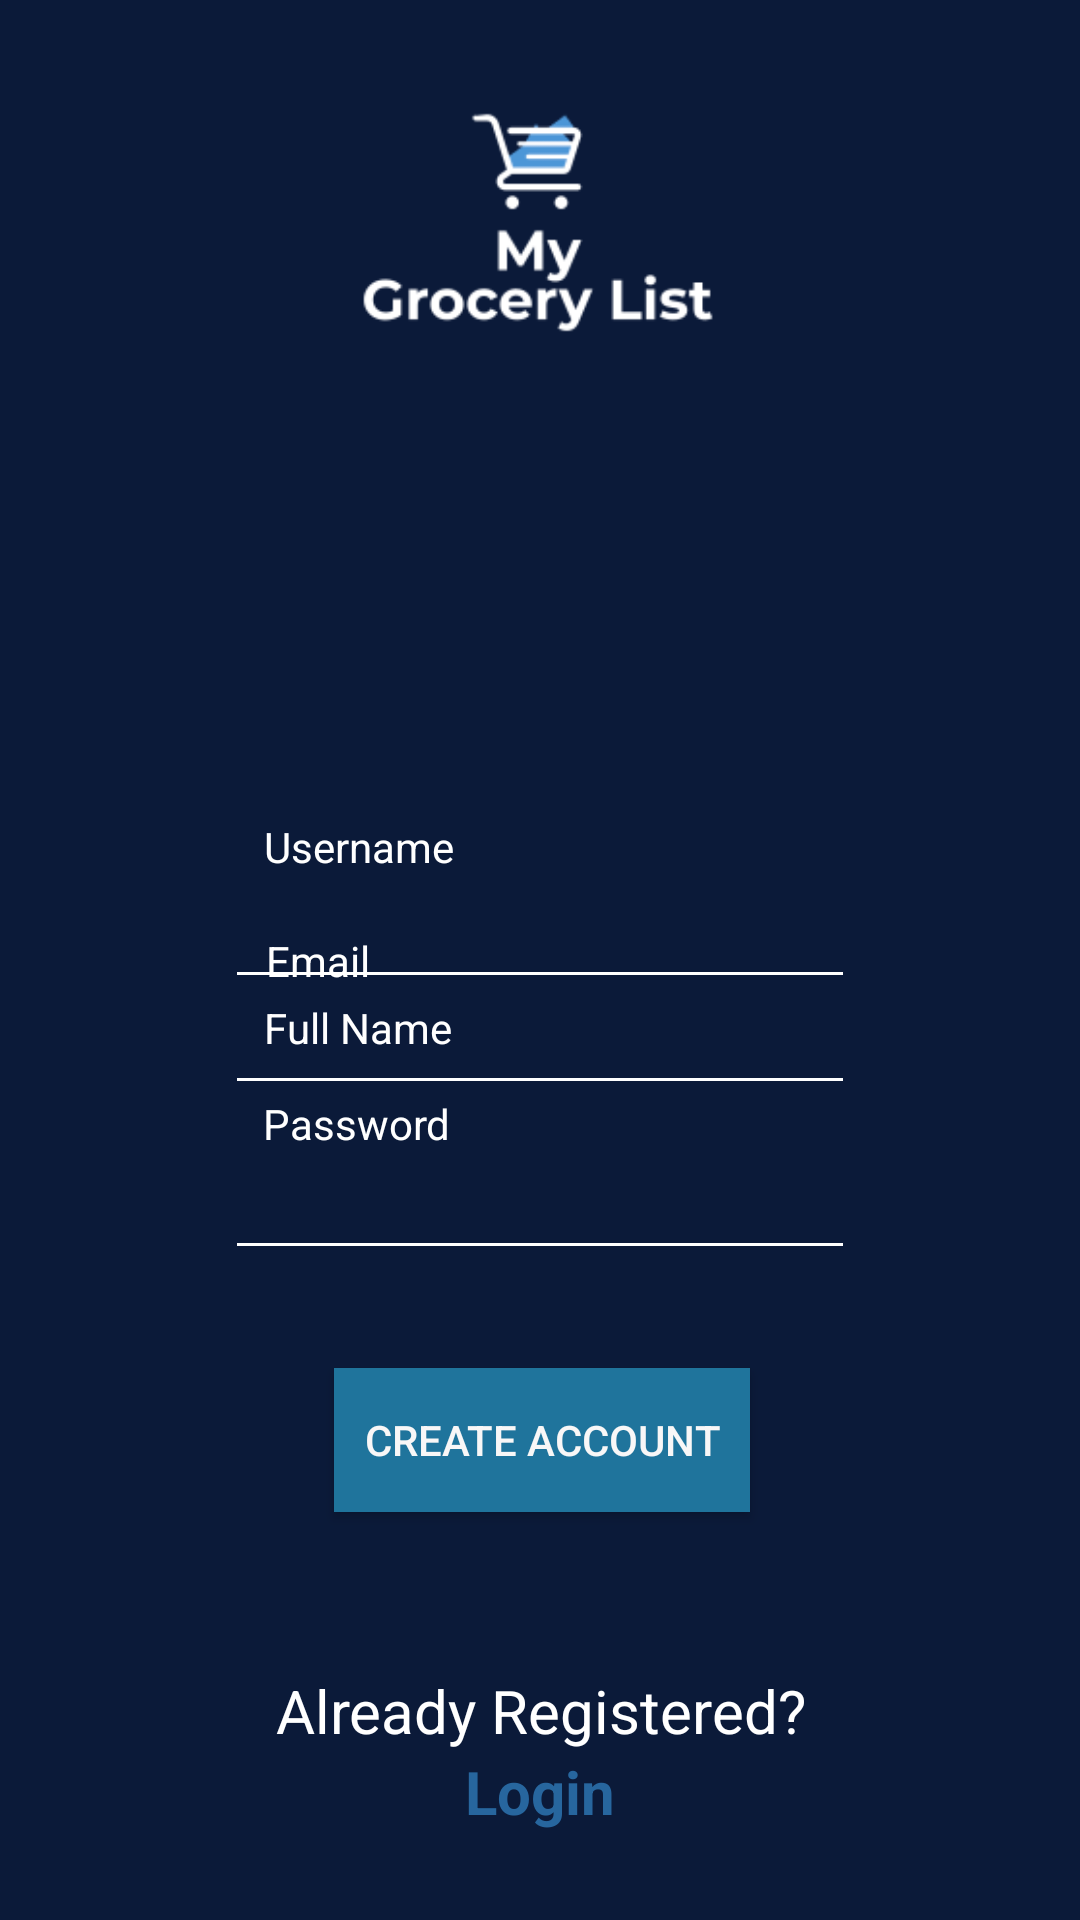

Android layout source for this screen:
<!-- AndroidManifest.xml: application theme AppTheme -->
<!-- res/layout/activity_registration.xml -->
<?xml version="1.0" encoding="utf-8"?>
<androidx.constraintlayout.widget.ConstraintLayout xmlns:android="http://schemas.android.com/apk/res/android"
    xmlns:app="http://schemas.android.com/apk/res-auto"
    xmlns:tools="http://schemas.android.com/tools"
    android:layout_width="match_parent"
    android:layout_height="match_parent"
    android:layout_alignParentStart="true"
    android:layout_alignParentTop="true"
    android:background="@color/colorPrimary"
    android:fitsSystemWindows="true"


    android:orientation="vertical">


        <ImageView
            android:id="@+id/registerTitle"
            android:layout_width="180dp"
            android:layout_height="129dp"
            android:layout_gravity="center"
            android:src="@drawable/final_logo"
            app:layout_constraintBottom_toBottomOf="parent"
            app:layout_constraintEnd_toEndOf="parent"
            app:layout_constraintHorizontal_bias="0.497"
            app:layout_constraintStart_toStartOf="parent"
            app:layout_constraintTop_toTopOf="parent"
            app:layout_constraintVertical_bias="0.019"
             />

        <ProgressBar
            android:id="@+id/create_acct_progress"
            style="?android:attr/progressBarStyleLarge"
            android:layout_width="wrap_content"
            android:layout_height="wrap_content"
            android:layout_gravity="center_horizontal"
            android:visibility="invisible"
            app:layout_constraintBottom_toTopOf="@+id/username_textview_register"
            app:layout_constraintEnd_toEndOf="parent"
            app:layout_constraintHorizontal_bias="0.498"
            app:layout_constraintStart_toStartOf="parent"
            app:layout_constraintTop_toBottomOf="@+id/registerTitle"
            app:layout_constraintVertical_bias="0.492" />

        <TextView
            android:id="@+id/username_textview_register"
            android:layout_width="wrap_content"
            android:layout_height="wrap_content"
            android:text="Username"
            app:layout_constraintBottom_toTopOf="@+id/username_edittext_register"
            app:layout_constraintEnd_toEndOf="parent"
            app:layout_constraintHorizontal_bias="0.297"
            app:layout_constraintStart_toStartOf="parent"
            app:layout_constraintTop_toBottomOf="@+id/registerTitle"
            app:layout_constraintVertical_bias="1.0"
            android:textColor="@android:color/background_light"
            android:textColorHint="@android:color/background_light"
            />

        <EditText
            android:id="@+id/username_edittext_register"
            android:layout_width="wrap_content"
            android:layout_height="wrap_content"
            android:ems="10"
            android:inputType="textPersonName"
            android:maxLines="1"
            app:layout_constraintBottom_toTopOf="@+id/fstTxt"
            app:layout_constraintEnd_toEndOf="parent"
            app:layout_constraintStart_toStartOf="parent"
            app:layout_constraintTop_toBottomOf="@+id/registerTitle"
            app:layout_constraintVertical_bias="1.0"
            android:textColor="@android:color/background_light"
            android:textColorHint="@android:color/background_light"
            android:backgroundTint="@android:color/background_light"

            />

        <TextView
            android:id="@+id/fstTxt"
            android:layout_width="wrap_content"
            android:layout_height="wrap_content"
            android:text="Full Name"
            app:layout_constraintBottom_toTopOf="@+id/txtName"
            app:layout_constraintEnd_toEndOf="parent"
            app:layout_constraintHorizontal_bias="0.296"
            app:layout_constraintStart_toStartOf="parent"
            app:layout_constraintTop_toBottomOf="@+id/registerTitle"
            app:layout_constraintVertical_bias="1.0"
            android:textColor="@android:color/background_light"
            android:textColorHint="@android:color/background_light"
            />

        <EditText
            android:id="@+id/txtName"
            android:layout_width="wrap_content"
            android:layout_height="wrap_content"
            android:layout_marginTop="204dp"
            android:ems="10"
            android:maxLines="1"
            app:layout_constraintBottom_toTopOf="@+id/secTxt"
            app:layout_constraintEnd_toEndOf="parent"
            app:layout_constraintStart_toStartOf="parent"
            app:layout_constraintTop_toBottomOf="@+id/registerTitle"
            app:layout_constraintVertical_bias="1.0"
            android:textColor="@android:color/background_light"
            android:textColorHint="@android:color/background_light"
            android:backgroundTint="@android:color/background_light"

            />

        <TextView
            android:id="@+id/secTxt"
            android:layout_width="wrap_content"
            android:layout_height="wrap_content"
            android:text="Email"
            app:layout_constraintBottom_toBottomOf="parent"
            app:layout_constraintEnd_toEndOf="parent"
            app:layout_constraintHorizontal_bias="0.273"
            app:layout_constraintStart_toStartOf="parent"
            app:layout_constraintTop_toTopOf="parent"
            android:textColor="@android:color/background_light"
            android:textColorHint="@android:color/background_light"
            />

        <EditText
            android:id="@+id/txtEmailReg"
            android:layout_width="wrap_content"
            android:layout_height="wrap_content"
            android:ems="10"
            android:maxLines="1"
            app:layout_constraintBottom_toBottomOf="parent"
            app:layout_constraintEnd_toEndOf="parent"
            app:layout_constraintStart_toStartOf="parent"
            app:layout_constraintTop_toTopOf="parent"
            app:layout_constraintVertical_bias="0.546"
            android:textColor="@android:color/background_light"
            android:textColorHint="@android:color/background_light"
            android:backgroundTint="@android:color/background_light"

            />

        <TextView
            android:id="@+id/thirdTxt"
            android:layout_width="wrap_content"
            android:layout_height="wrap_content"
            android:text="Password"
            app:layout_constraintBottom_toBottomOf="parent"
            app:layout_constraintEnd_toEndOf="parent"
            app:layout_constraintHorizontal_bias="0.295"
            app:layout_constraintStart_toStartOf="parent"
            app:layout_constraintTop_toTopOf="parent"
            app:layout_constraintVertical_bias="0.588"
            android:textColor="@android:color/background_light"
            android:textColorHint="@android:color/background_light"
            />

        <EditText
            android:id="@+id/txtPwdReg"
            android:layout_width="wrap_content"
            android:layout_height="wrap_content"
            android:ems="10"
            android:inputType="textPassword"
            android:maxLines="1"
            app:layout_constraintBottom_toBottomOf="parent"
            app:layout_constraintEnd_toEndOf="parent"
            app:layout_constraintStart_toStartOf="parent"
            app:layout_constraintTop_toTopOf="parent"
            app:layout_constraintVertical_bias="0.638"
            android:textColor="@android:color/background_light"
            android:textColorHint="@android:color/background_light"
            android:backgroundTint="@android:color/background_light"

            />

        <Button
            android:id="@+id/btnRegister"
            android:layout_width="wrap_content"
            android:layout_height="wrap_content"
            android:background="#1F749C"
            android:padding="10dp"
            android:text="Create Account"
            android:textColor="#F8F7F7"
            app:layout_constraintBottom_toBottomOf="parent"
            app:layout_constraintEnd_toEndOf="parent"
            app:layout_constraintHorizontal_bias="0.503"
            app:layout_constraintStart_toStartOf="parent"
            app:layout_constraintTop_toTopOf="parent"
            app:layout_constraintVertical_bias="0.77" />

        <TextView
            android:id="@+id/textViewAlreadyReg"
            android:layout_width="356dp"
            android:layout_height="33dp"
            android:gravity="center"
            android:text="Already Registered?"
            android:textSize="20dp"
            app:layout_constraintBottom_toBottomOf="parent"
            app:layout_constraintEnd_toEndOf="parent"
            app:layout_constraintHorizontal_bias="0.49"
            app:layout_constraintStart_toStartOf="parent"
            app:layout_constraintTop_toTopOf="parent"
            app:layout_constraintVertical_bias="0.912"
            android:textColor="@android:color/background_light"
            android:textColorHint="@android:color/background_light"
            />

        <TextView
            android:id="@+id/lnkLoginActivity"
            android:layout_width="344dp"
            android:layout_height="28dp"
            android:gravity="center"
            android:onClick="test"
            android:text="Login"
            android:textColor="#27669E"
            android:textSize="20dp"
            android:textStyle="bold"
            app:layout_constraintBottom_toBottomOf="parent"
            app:layout_constraintEnd_toEndOf="parent"
            app:layout_constraintHorizontal_bias="0.492"
            app:layout_constraintStart_toStartOf="parent"
            app:layout_constraintTop_toTopOf="parent"
            app:layout_constraintVertical_bias="0.953" />

</androidx.constraintlayout.widget.ConstraintLayout>
<!-- resources referenced by this layout -->
<resources>
  <color name="colorPrimary">#0B1A39</color>
  <!-- drawable final_logo: png bitmap (drawable, 5493 bytes) -->
  <style name="AppTheme" parent="Theme.AppCompat.Light.DarkActionBar">
          
          <item name="colorPrimary">@color/colorPrimary</item>
          <item name="colorPrimaryDark">@color/colorPrimaryDark</item>
          <item name="colorAccent">@color/colorAccent</item>
      </style>
  <color name="colorPrimaryDark">#00574B</color>
  <color name="colorAccent">#D81B60</color>
</resources>
